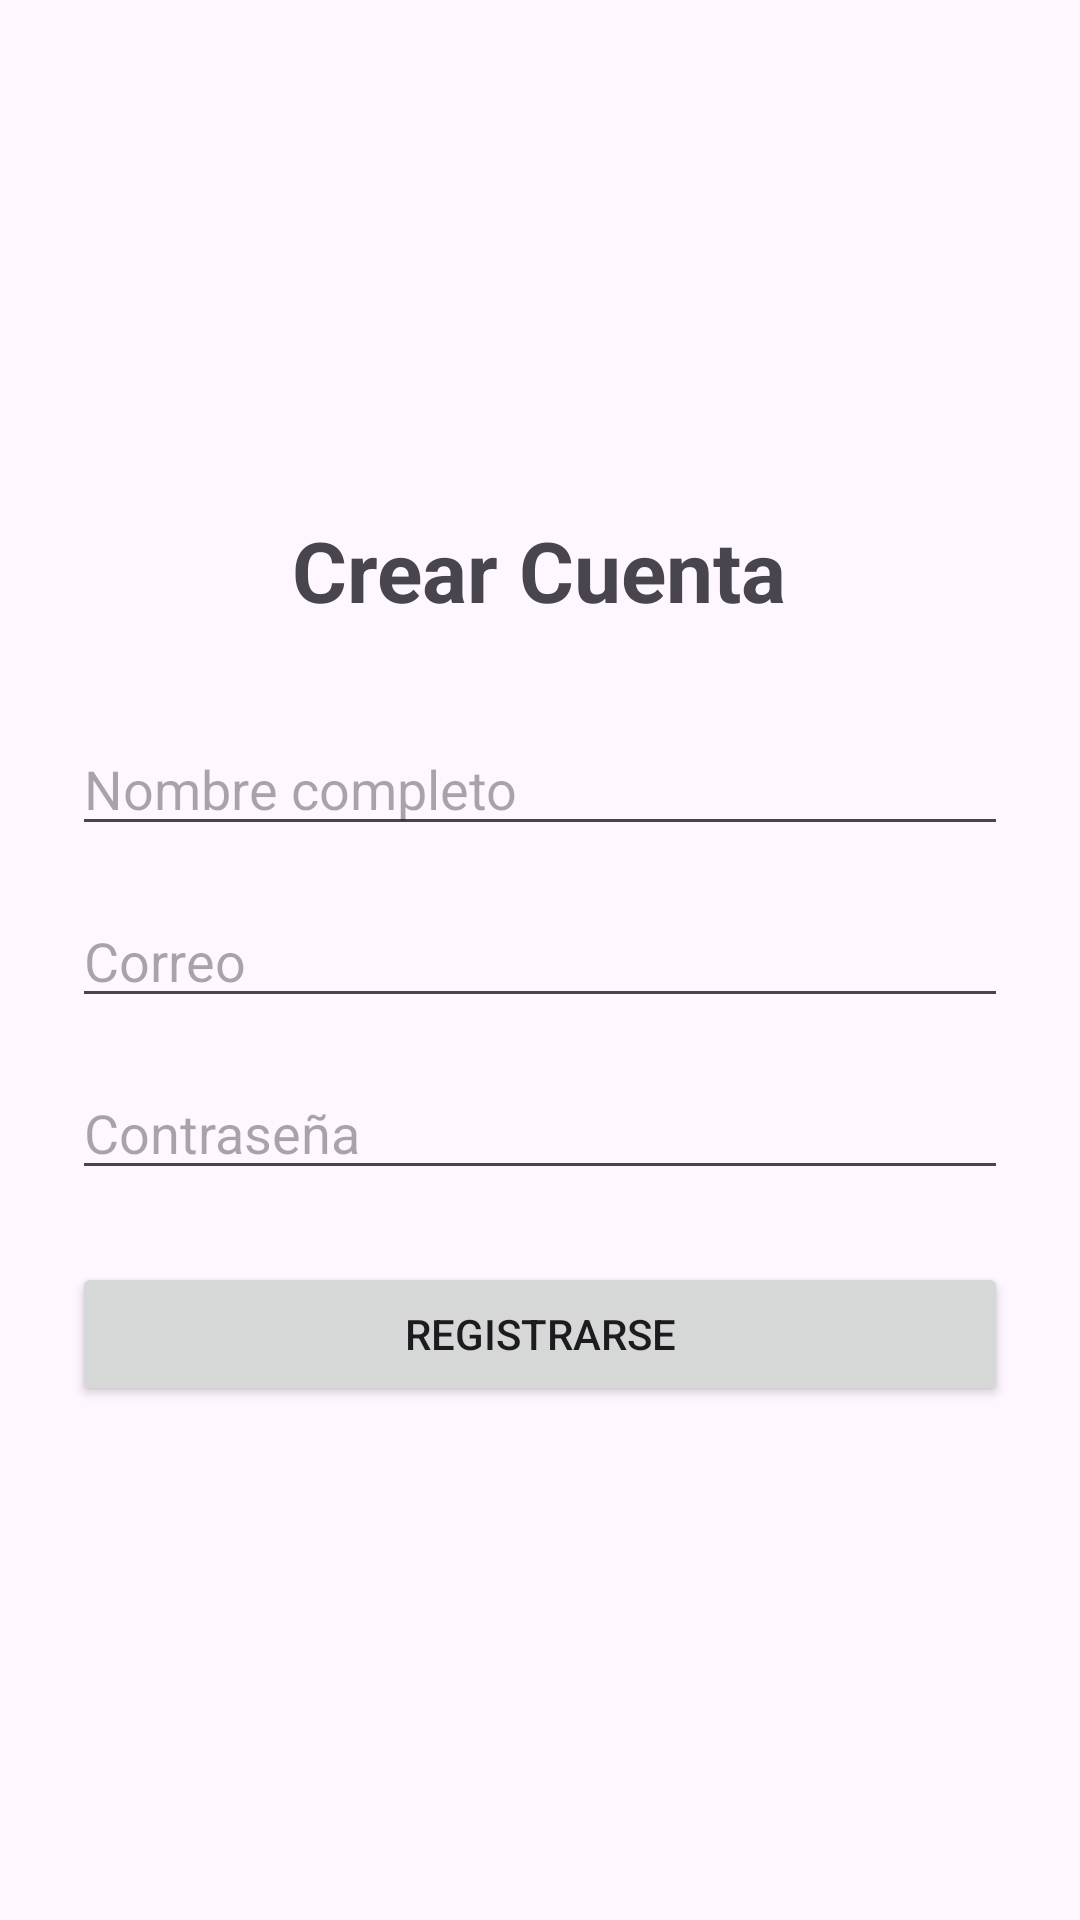

Reconstruct the res/layout file that produces this screen, plus the resources it refers to.
<!-- AndroidManifest.xml: application theme Theme.HelloAndroidCristoferMunoz -->
<!-- res/layout/fragment_registro.xml -->
<LinearLayout xmlns:android="http://schemas.android.com/apk/res/android"
    android:layout_width="match_parent" android:layout_height="match_parent"
    android:orientation="vertical" android:padding="24dp" android:gravity="center">

    <TextView android:layout_width="wrap_content" android:layout_height="wrap_content"
        android:text="Crear Cuenta" android:textSize="28sp" android:textStyle="bold"
        android:layout_marginBottom="32dp" />

    <EditText android:layout_width="match_parent" android:layout_height="wrap_content"
        android:hint="Nombre completo" android:layout_marginBottom="16dp" />

    <EditText android:layout_width="match_parent" android:layout_height="wrap_content"
        android:hint="Correo" android:layout_marginBottom="16dp" />

    <EditText android:layout_width="match_parent" android:layout_height="wrap_content"
        android:hint="Contraseña" android:inputType="textPassword" android:layout_marginBottom="24dp" />

    <Button android:layout_width="match_parent" android:layout_height="wrap_content"
        android:text="Registrarse" />
</LinearLayout>
<!-- resources referenced by this layout -->
<resources>
  <style name="Theme.HelloAndroidCristoferMunoz" parent="Theme.Material3.Light.NoActionBar">
  
          <item name="colorPrimary">@color/primary</item>
  
          <item name="android:statusBarColor">
              @color/primaryDark
          </item>
  
      </style>
  <color name="primary">#2E7D32</color>
  <color name="primaryDark">#1B5E20</color>
</resources>
